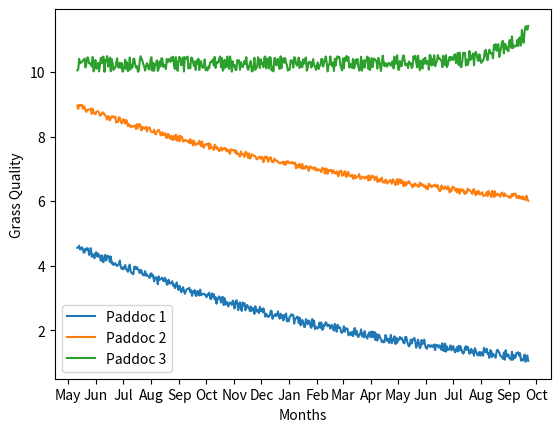

The matplotlib source for this figure:
import numpy
import matplotlib.pyplot as plt
import datetime
import matplotlib.dates as mdates
import random

x = range(0, 500)
z = [numpy.exp(-0.027*_) + 10 + random.uniform(0, 0.5) for _ in x]
y = [numpy.exp(0.0027*_) + 5 + random.uniform(0, 0.2) for _ in x]
w = [numpy.exp(0.0030*_) + random.uniform(0, 0.3)for _ in x]

print(z)

base = datetime.datetime.today()
date_list = [base - datetime.timedelta(days=x) for x in range(0, len(z))]

plt.plot(date_list, w, label="Paddoc 1")
plt.plot(date_list, y, label="Paddoc 2")
plt.plot(date_list, z, label="Paddoc 3")
plt.legend()

# Set the locator
locator = mdates.MonthLocator()  # every month
# Specify the format - %b gives us Jan, Feb...
fmt = mdates.DateFormatter('%b')
X = plt.gca().xaxis

X.set_major_locator(locator)
# Specify formatter
X.set_major_formatter(fmt)

plt.ylabel('Grass Quality')
plt.xlabel('Months')
plt.show()